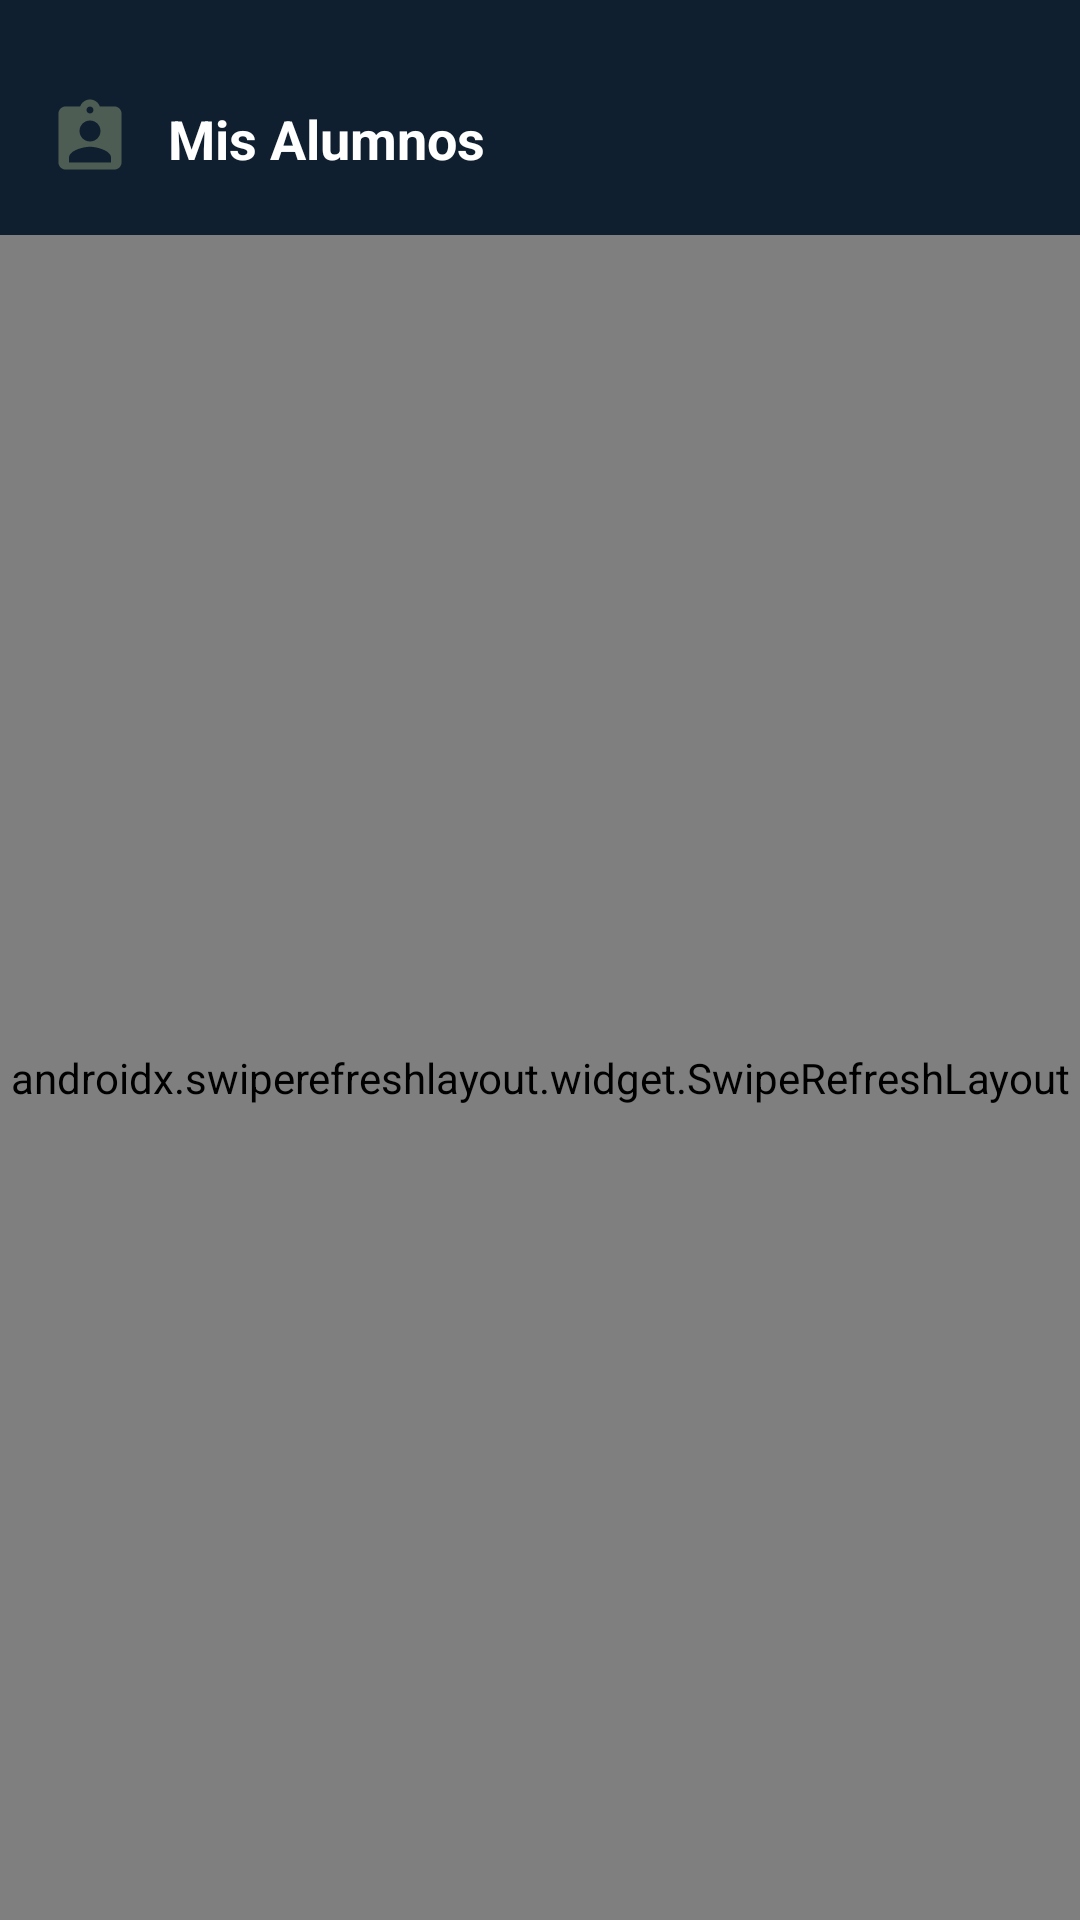

Here is an Android app screen rendered from its layout file. Give the layout XML and the strings, colors and styles it references.
<!-- AndroidManifest.xml: application theme Theme.ChallengeFit -->
<!-- res/layout/fragment_alumnos.xml -->
<?xml version="1.0" encoding="utf-8"?>
<androidx.constraintlayout.widget.ConstraintLayout xmlns:android="http://schemas.android.com/apk/res/android"
    xmlns:app="http://schemas.android.com/apk/res-auto"
    xmlns:tools="http://schemas.android.com/tools"
    android:layout_width="match_parent"
    android:layout_height="match_parent"
    android:background="@color/background_dark"
    android:paddingTop="32dp">

    <ImageView
        android:id="@+id/ivIconoAlumnos"
        android:layout_width="28dp"
        android:layout_height="28dp"
        android:layout_marginStart="16dp"
        android:src="@drawable/icon_students"
        app:layout_constraintStart_toStartOf="parent"
        app:layout_constraintTop_toTopOf="parent"
        app:tint="#4D5D53" />

    <TextView
        android:id="@+id/tvTituloAlumnos"
        android:layout_width="wrap_content"
        android:layout_height="wrap_content"
        android:layout_marginStart="12dp"
        android:text="Mis Alumnos"
        android:textColor="@color/white"
        android:textSize="18sp"
        android:textStyle="bold"
        app:layout_constraintBottom_toBottomOf="@id/ivIconoAlumnos"
        app:layout_constraintStart_toEndOf="@id/ivIconoAlumnos"
        app:layout_constraintTop_toTopOf="@id/ivIconoAlumnos" />

    
    <androidx.swiperefreshlayout.widget.SwipeRefreshLayout
        android:id="@+id/swipeAlumnos"
        android:layout_width="match_parent"
        android:layout_height="0dp"
        android:layout_marginTop="20dp"
        app:layout_constraintBottom_toBottomOf="parent"
        app:layout_constraintTop_toBottomOf="@id/tvTituloAlumnos">

        <androidx.recyclerview.widget.RecyclerView
            android:id="@+id/rvAlumnos"
            android:layout_width="match_parent"
            android:layout_height="match_parent"
            android:paddingHorizontal="16dp"
            tools:listitem="@layout/item_student" />

    </androidx.swiperefreshlayout.widget.SwipeRefreshLayout>

</androidx.constraintlayout.widget.ConstraintLayout>
<!-- res/layout/item_student.xml (included above) -->
<?xml version="1.0" encoding="utf-8"?>
<com.google.android.material.card.MaterialCardView xmlns:android="http://schemas.android.com/apk/res/android"
    xmlns:app="http://schemas.android.com/apk/res-auto"
    android:layout_width="match_parent"
    android:layout_height="wrap_content"
    android:layout_marginBottom="12dp"
    app:cardBackgroundColor="@color/card_dark"
    app:cardCornerRadius="12dp"
    app:cardElevation="0dp">

    <androidx.constraintlayout.widget.ConstraintLayout
        android:layout_width="match_parent"
        android:layout_height="wrap_content"
        android:padding="16dp">

        <com.google.android.material.imageview.ShapeableImageView
            android:id="@+id/ivStudentPhoto"
            android:layout_width="48dp"
            android:layout_height="48dp"
            android:scaleType="centerCrop"
            android:src="@drawable/ic_perfil"
            app:layout_constraintStart_toStartOf="parent"
            app:layout_constraintTop_toTopOf="parent"
            app:shapeAppearanceOverlay="@style/CircleImage"
            app:strokeColor="@color/accent_green"
            app:strokeWidth="1dp" />

        <TextView
            android:id="@+id/tvStudentName"
            android:layout_width="wrap_content"
            android:layout_height="wrap_content"
            android:layout_marginStart="16dp"
            android:text="Nombre Alumno"
            android:textColor="@color/white"
            android:textSize="16sp"
            android:textStyle="bold"
            app:layout_constraintStart_toEndOf="@id/ivStudentPhoto"
            app:layout_constraintTop_toTopOf="@id/ivStudentPhoto" />

        <TextView
            android:id="@+id/tvStudentObjective"
            android:layout_width="0dp"
            android:layout_height="wrap_content"
            android:text="Objetivo: Ganar masa"
            android:textColor="@color/text_hint"
            android:textSize="13sp"
            app:layout_constraintEnd_toEndOf="parent"
            app:layout_constraintStart_toStartOf="@id/tvStudentName"
            app:layout_constraintTop_toBottomOf="@id/tvStudentName" />

        <TextView
            android:id="@+id/tvExerciseStats"
            android:layout_width="wrap_content"
            android:layout_height="wrap_content"
            android:layout_marginTop="8dp"
            android:text="0 de 0 ejercicios completados"
            android:textColor="@color/text_secondary"
            android:textSize="12sp"
            app:layout_constraintStart_toStartOf="@id/tvStudentName"
            app:layout_constraintTop_toBottomOf="@id/tvStudentObjective" />

        <ProgressBar
            android:id="@+id/pbStudentProgress"
            style="?android:attr/progressBarStyleHorizontal"
            android:layout_width="0dp"
            android:layout_height="10dp"
            android:layout_marginTop="8dp"
            android:layout_marginEnd="8dp"
            android:progressDrawable="@drawable/custom_progress_bar"
            app:layout_constraintEnd_toStartOf="@id/tvProgressPercent"
            app:layout_constraintStart_toStartOf="@id/tvStudentName"
            app:layout_constraintTop_toBottomOf="@id/tvExerciseStats" />

        <TextView
            android:id="@+id/tvProgressPercent"
            android:layout_width="wrap_content"
            android:layout_height="wrap_content"
            android:text="0%"
            android:textColor="@color/white"
            android:textSize="14sp"
            android:textStyle="bold"
            app:layout_constraintBottom_toBottomOf="@id/pbStudentProgress"
            app:layout_constraintEnd_toEndOf="parent"
            app:layout_constraintTop_toTopOf="@id/pbStudentProgress" />

        <LinearLayout
            android:layout_width="0dp"
            android:layout_height="wrap_content"
            android:layout_marginTop="16dp"
            android:orientation="horizontal"
            app:layout_constraintEnd_toEndOf="parent"
            app:layout_constraintStart_toStartOf="@id/tvStudentName"
            app:layout_constraintTop_toBottomOf="@id/pbStudentProgress">

            <com.google.android.material.button.MaterialButton
                android:id="@+id/btnAsignarRutina"
                style="@style/Widget.MaterialComponents.Button.OutlinedButton"
                android:layout_width="0dp"
                android:layout_height="wrap_content"
                android:layout_weight="1"
                android:layout_marginEnd="4dp"
                android:text="Rutina"
                android:textColor="@color/accent_green"
                android:textSize="11sp"
                app:cornerRadius="8dp"
                app:strokeColor="@color/accent_green" />

            <com.google.android.material.button.MaterialButton
                android:id="@+id/btnAsignarDesafio"
                style="@style/Widget.MaterialComponents.Button.OutlinedButton"
                android:layout_width="0dp"
                android:layout_height="wrap_content"
                android:layout_weight="1"
                android:layout_marginStart="4dp"
                android:text="Desafío"
                android:textColor="@color/accent_green"
                android:textSize="11sp"
                app:cornerRadius="8dp"
                app:strokeColor="@color/accent_green" />
        </LinearLayout>

    </androidx.constraintlayout.widget.ConstraintLayout>
</com.google.android.material.card.MaterialCardView>
<!-- resources referenced by this layout -->
<resources>
  <color name="accent_green">#81F047</color>
  <color name="background_dark">#0F1F2F</color>
  <color name="card_dark">#1A2A3A</color>
  <color name="text_hint">#7A8E9E</color>
  <color name="text_secondary">#C5D3E3</color>
  <color name="white">#FFFFFFFF</color>
  <!-- drawable custom_progress_bar (drawable) -->
  <?xml version="1.0" encoding="utf-8"?>
  <layer-list xmlns:android="http://schemas.android.com/apk/res/android">
      <item android:id="@android:id/background">
          <shape>
              <corners android:radius="10dp" />
              <solid android:color="#33FFFFFF" />
          </shape>
      </item>
      <item android:id="@android:id/progress">
          <clip>
              <shape>
                  <corners android:radius="10dp" />
                  <gradient
                      android:startColor="#4CAF50"
                      android:centerColor="#81F047"
                      android:endColor="#A5FF8A"
                      android:angle="0" />
              </shape>
          </clip>
      </item>
  </layer-list>
  <!-- drawable ic_perfil: png bitmap (drawable, 440 bytes) -->
  <!-- drawable icon_students (drawable) -->
  <vector xmlns:android="http://schemas.android.com/apk/res/android"
      android:height="24dp"
      android:viewportHeight="24"
      android:viewportWidth="24"
      android:width="24dp"
      android:tint="@color/nav_item_color">
        
      <path android:fillColor="@android:color/white" android:pathData="M19,3h-4.18C14.4,1.84 13.3,1 12,1c-1.3,0 -2.4,0.84 -2.82,2L5,3c-1.1,0 -2,0.9 -2,2v14c0,1.1 0.9,2 2,2h14c1.1,0 2,-0.9 2,-2L21,5c0,-1.1 -0.9,-2 -2,-2zM12,3c0.55,0 1,0.45 1,1s-0.45,1 -1,1 -1,-0.45 -1,-1 0.45,-1 1,-1zM12,7c1.66,0 3,1.34 3,3s-1.34,3 -3,3 -3,-1.34 -3,-3 1.34,-3 3,-3zM18,19L6,19v-1.4c0,-2 4,-3.1 6,-3.1s6,1.1 6,3.1L18,19z"/>
      
  </vector>
  <style name="CircleImage">
          <item name="cornerSize">50%</item>
      </style>
  <style name="Theme.ChallengeFit" parent="Theme.MaterialComponents.DayNight.NoActionBar">
          
          <item name="colorPrimary">@color/accent_green</item>
          <item name="colorPrimaryVariant">@color/background_dark</item>
          <item name="colorOnPrimary">@color/background_dark</item>
          
          <item name="colorSecondary">@color/accent_green</item>
          <item name="colorSecondaryVariant">@color/accent_green</item>
          <item name="colorOnSecondary">@color/background_dark</item>
          
          <item name="android:statusBarColor">@color/background_dark</item>
          
      </style>
  <color name="nav_item_color">#C5D3E3</color>
</resources>
